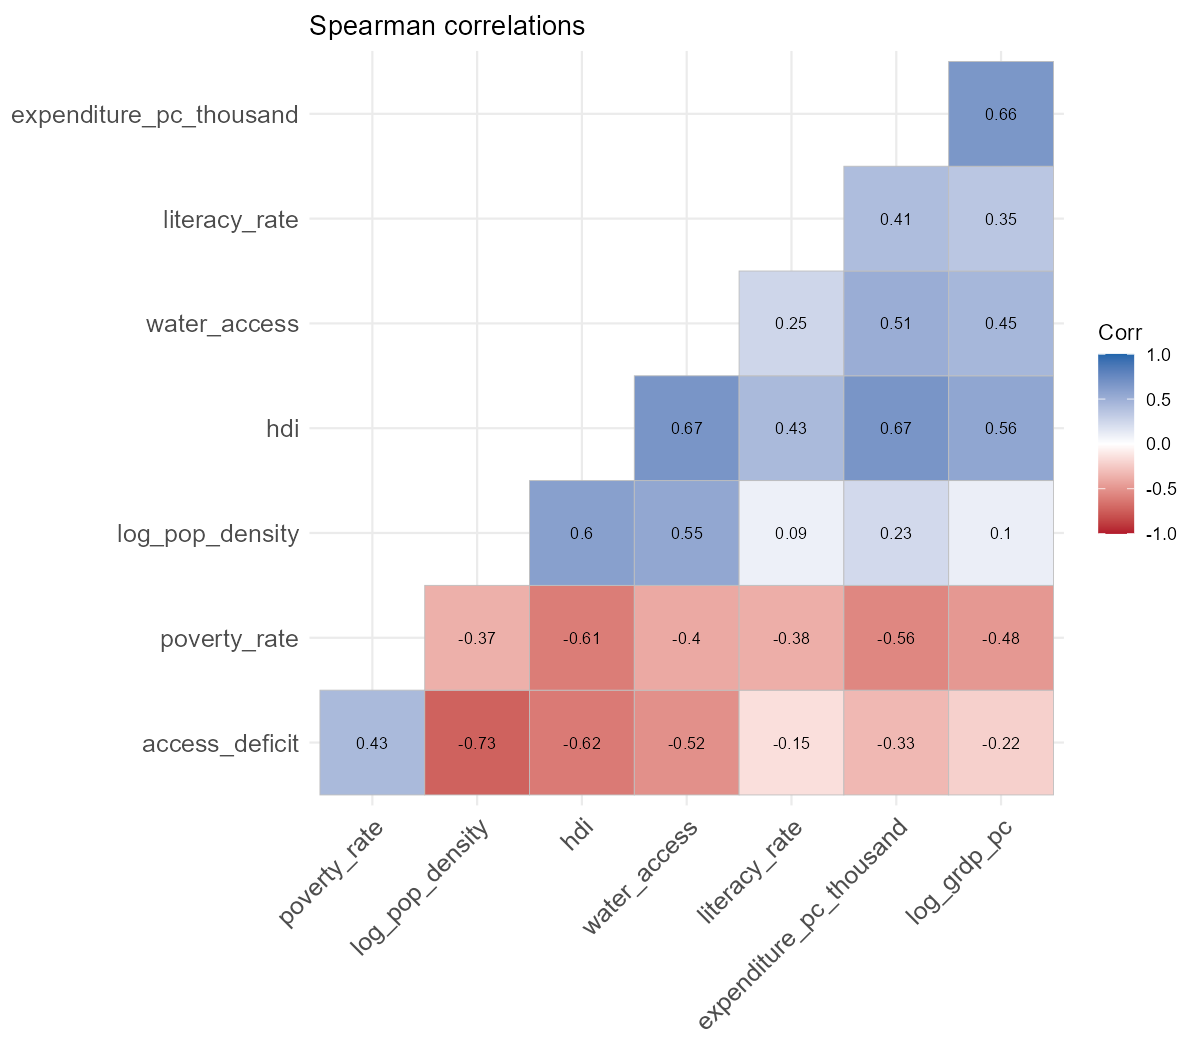

Data behind this chart, as committed beside it:
variable, access_deficit, hdi, poverty_rate, expenditure_pc_thousand, log_pop_density, log_grdp_pc, water_access, literacy_rate
access_deficit, 1, -0.6161, 0.4346, -0.3266, -0.7258, -0.2185, -0.523, -0.1488
hdi, -0.6161, 1, -0.6095, 0.6675, 0.6023, 0.559, 0.668, 0.4331
poverty_rate, 0.4346, -0.6095, 1, -0.5563, -0.3748, -0.4822, -0.4002, -0.3779
expenditure_pc_thousand, -0.3266, 0.6675, -0.5563, 1, 0.2294, 0.656, 0.5083, 0.4117
log_pop_density, -0.7258, 0.6023, -0.3748, 0.2294, 1, 0.1047, 0.5453, 0.08901
log_grdp_pc, -0.2185, 0.559, -0.4822, 0.656, 0.1047, 1, 0.4485, 0.3505
water_access, -0.523, 0.668, -0.4002, 0.5083, 0.5453, 0.4485, 1, 0.2466
literacy_rate, -0.1488, 0.4331, -0.3779, 0.4117, 0.08901, 0.3505, 0.2466, 1
